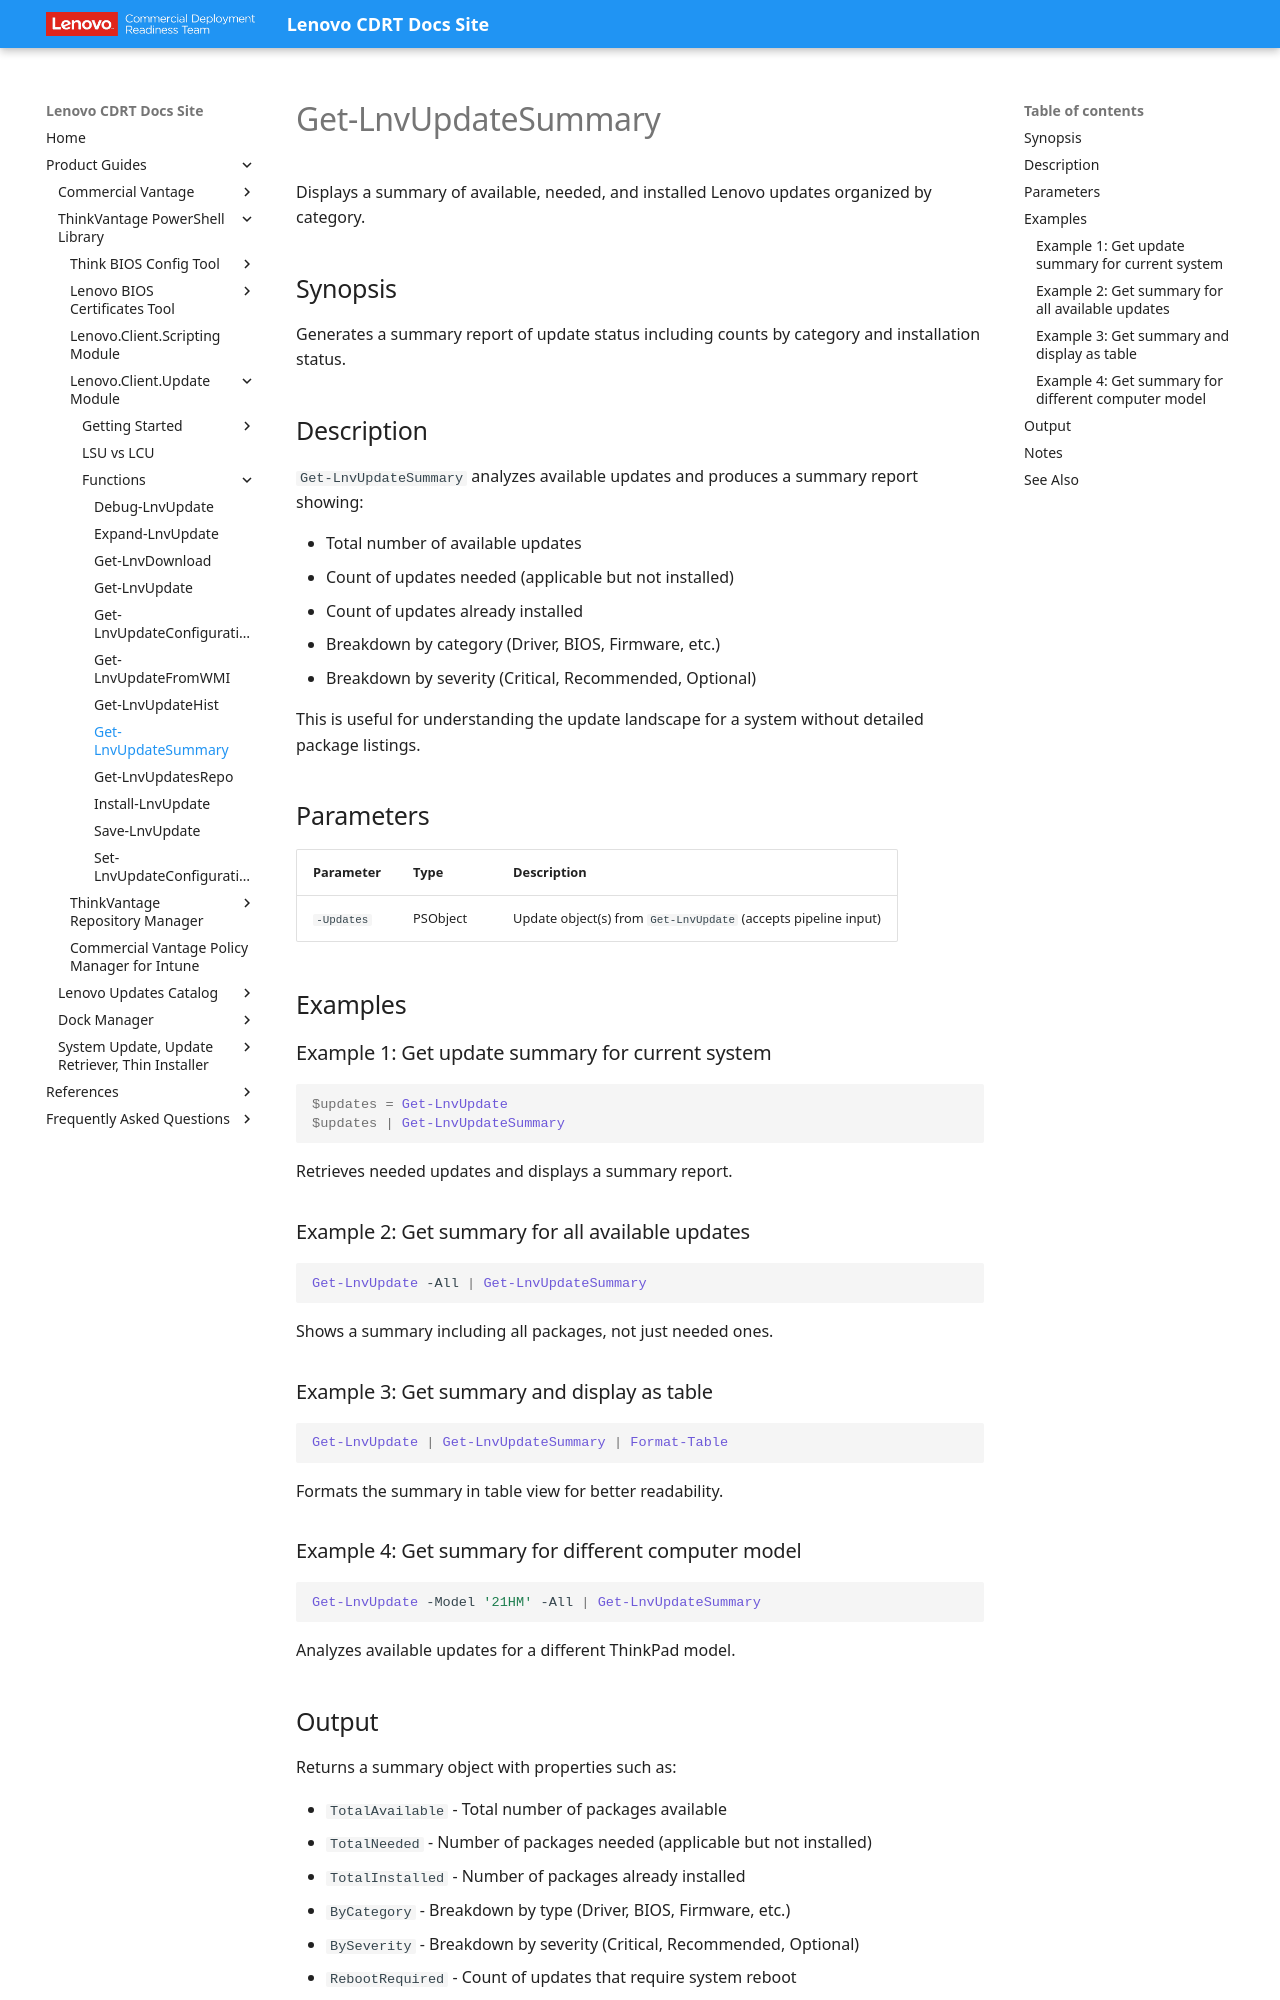

repository: CDRT/mk_docs · page: guides/lcu/functions/get-lnvupdatesummary/index.html · generator: mkdocs

---
title: Get-LnvUpdateSummary
description: Get a summary of Lenovo updates
---

# Get-LnvUpdateSummary

Displays a summary of available, needed, and installed Lenovo updates organized by category.

## Synopsis

Generates a summary report of update status including counts by category and installation status.

## Description

`Get-LnvUpdateSummary` analyzes available updates and produces a summary report showing:

- Total number of available updates
- Count of updates needed (applicable but not installed)
- Count of updates already installed
- Breakdown by category (Driver, BIOS, Firmware, etc.)
- Breakdown by severity (Critical, Recommended, Optional)

This is useful for understanding the update landscape for a system without detailed package listings.

## Parameters

| Parameter | Type | Description |
| --- | --- | --- |
| `-Updates` | PSObject | Update object(s) from `Get-LnvUpdate` (accepts pipeline input) |

## Examples

### Example 1: Get update summary for current system

```powershell
$updates = Get-LnvUpdate
$updates | Get-LnvUpdateSummary
```

Retrieves needed updates and displays a summary report.

### Example 2: Get summary for all available updates

```powershell
Get-LnvUpdate -All | Get-LnvUpdateSummary
```

Shows a summary including all packages, not just needed ones.

### Example 3: Get summary and display as table

```powershell
Get-LnvUpdate | Get-LnvUpdateSummary | Format-Table
```

Formats the summary in table view for better readability.

### Example 4: Get summary for different computer model

```powershell
Get-LnvUpdate -Model '21HM' -All | Get-LnvUpdateSummary
```

Analyzes available updates for a different ThinkPad model.
